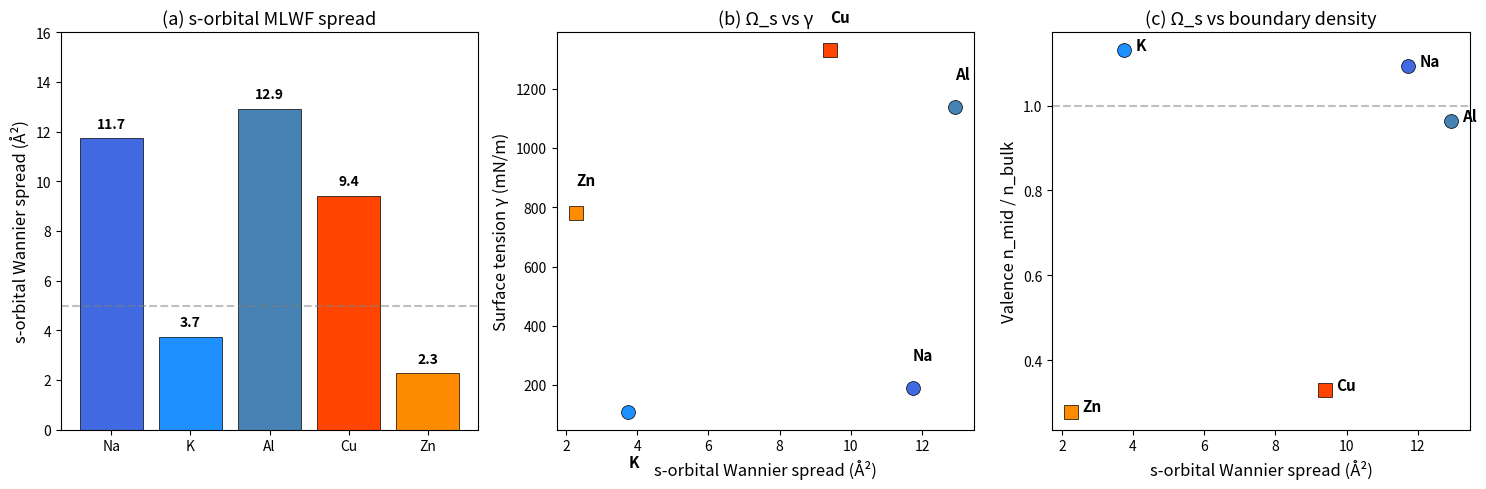

Generate this figure with matplotlib:
"""
Plot Wannier spread summary and correlation with surface tension.
"""

import numpy as np
import matplotlib.pyplot as plt

# Wannier spread results (Ang^2)
# For Cu and Zn, separate s and d contributions
data = {
    'Na': {'type': 'sp', 'num_wann': 1, 'avg_spread': 11.7339,
           's_spread': 11.7339, 'd_spread': None,
           'gamma': 191, 'color': 'royalblue'},
    'K':  {'type': 'sp', 'num_wann': 1, 'avg_spread': 3.7481,
           's_spread': 3.7481, 'd_spread': None,
           'gamma': 110, 'color': 'dodgerblue'},
    'Al': {'type': 'sp', 'num_wann': 1, 'avg_spread': 12.9249,
           's_spread': 12.9249, 'd_spread': None,
           'gamma': 1140, 'color': 'steelblue'},
    'Cu': {'type': 'd', 'num_wann': 6, 'avg_spread': 1.9482,
           's_spread': 9.405, 'd_spread': np.mean([0.514, 0.369, 0.514, 0.373, 0.514]),
           'gamma': 1330, 'color': 'orangered'},
    'Zn': {'type': 'd', 'num_wann': 12, 'avg_spread': 0.6714,
           's_spread': np.mean([2.266, 2.266]), 'd_spread': np.mean([0.349, 0.349, 0.351, 0.351, 0.363, 0.349, 0.349, 0.351, 0.351, 0.363]),
           'gamma': 780, 'color': 'darkorange'},
}

# Valence n_mid/n_bulk from ablation study
val_n_ratio = {
    'Na': 1.093, 'K': 1.130, 'Al': 0.963,
    'Cu': 0.329, 'Zn': 0.279,
}

fig, axes = plt.subplots(1, 3, figsize=(15, 5))

# Panel 1: Wannier spread by metal (s-orbital spread)
ax = axes[0]
names = list(data.keys())
s_spreads = [data[n]['s_spread'] for n in names]
colors = [data[n]['color'] for n in names]
bars = ax.bar(names, s_spreads, color=colors, edgecolor='black', linewidth=0.5)
ax.set_ylabel('s-orbital Wannier spread (Å²)', fontsize=12)
ax.set_title('(a) s-orbital MLWF spread', fontsize=13)
ax.axhline(y=5, color='gray', linestyle='--', alpha=0.5, label='sp/d threshold')
for i, (n, s) in enumerate(zip(names, s_spreads)):
    ax.text(i, s + 0.3, f'{s:.1f}', ha='center', va='bottom', fontsize=10, fontweight='bold')
ax.set_ylim(0, 16)

# Panel 2: Wannier spread vs surface tension
ax = axes[1]
for n, d in data.items():
    marker = 'o' if d['type'] == 'sp' else 's'
    ax.scatter(d['s_spread'], d['gamma'], c=d['color'], s=100, marker=marker,
              edgecolors='black', linewidth=0.5, zorder=5)
    offset = (0.3, 20) if n != 'K' else (0.3, -40)
    ax.annotate(n, (d['s_spread'], d['gamma']),
               xytext=offset, textcoords='offset points', fontsize=11, fontweight='bold')
ax.set_xlabel('s-orbital Wannier spread (Å²)', fontsize=12)
ax.set_ylabel('Surface tension γ (mN/m)', fontsize=12)
ax.set_title('(b) Ω_s vs γ', fontsize=13)

# Panel 3: Wannier spread vs valence n_mid/n_bulk
ax = axes[2]
for n, d in data.items():
    marker = 'o' if d['type'] == 'sp' else 's'
    ax.scatter(d['s_spread'], val_n_ratio[n], c=d['color'], s=100, marker=marker,
              edgecolors='black', linewidth=0.5, zorder=5)
    offset = (0.3, 0.01) if n != 'K' else (0.3, -0.05)
    ax.annotate(n, (d['s_spread'], val_n_ratio[n]),
               xytext=(8, 0), textcoords='offset points', fontsize=11, fontweight='bold')
ax.set_xlabel('s-orbital Wannier spread (Å²)', fontsize=12)
ax.set_ylabel('Valence n_mid / n_bulk', fontsize=12)
ax.set_title('(c) Ω_s vs boundary density', fontsize=13)
ax.axhline(y=1.0, color='gray', linestyle='--', alpha=0.5)

plt.tight_layout()
plt.savefig('fig_wannier_summary.png', dpi=150, bbox_inches='tight')
print("Saved fig_wannier_summary.png")
plt.close()

# Print summary table
print("\n" + "="*60)
print(f"{'Metal':>5}  {'Type':>4}  {'Ω_s (Å²)':>10}  {'Ω_d (Å²)':>10}  {'γ (mN/m)':>10}  {'n_mid/n_bulk':>12}")
print("="*60)
for n, d in data.items():
    d_str = f"{d['d_spread']:.3f}" if d['d_spread'] is not None else "   -"
    print(f"{n:>5}  {d['type']:>4}  {d['s_spread']:>10.3f}  {d_str:>10}  {d['gamma']:>10}  {val_n_ratio[n]:>12.3f}")
